Run: headless pygame with SDL's dummy video driver; simulated clock (each Clock.tick advances the game by its frame time, no real sleeping); random seed 0; keys injected as events and as key.get_pressed() state; no mouse input.
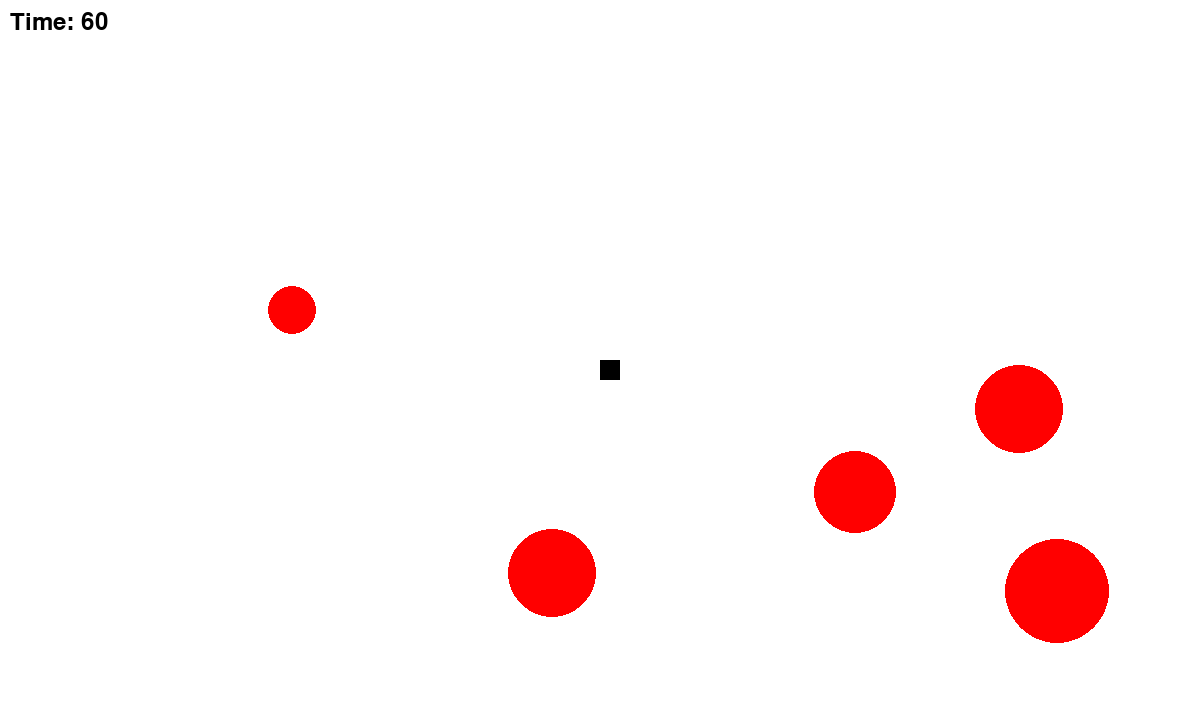
Frame 1 of 4 · flips 1–60 · no input
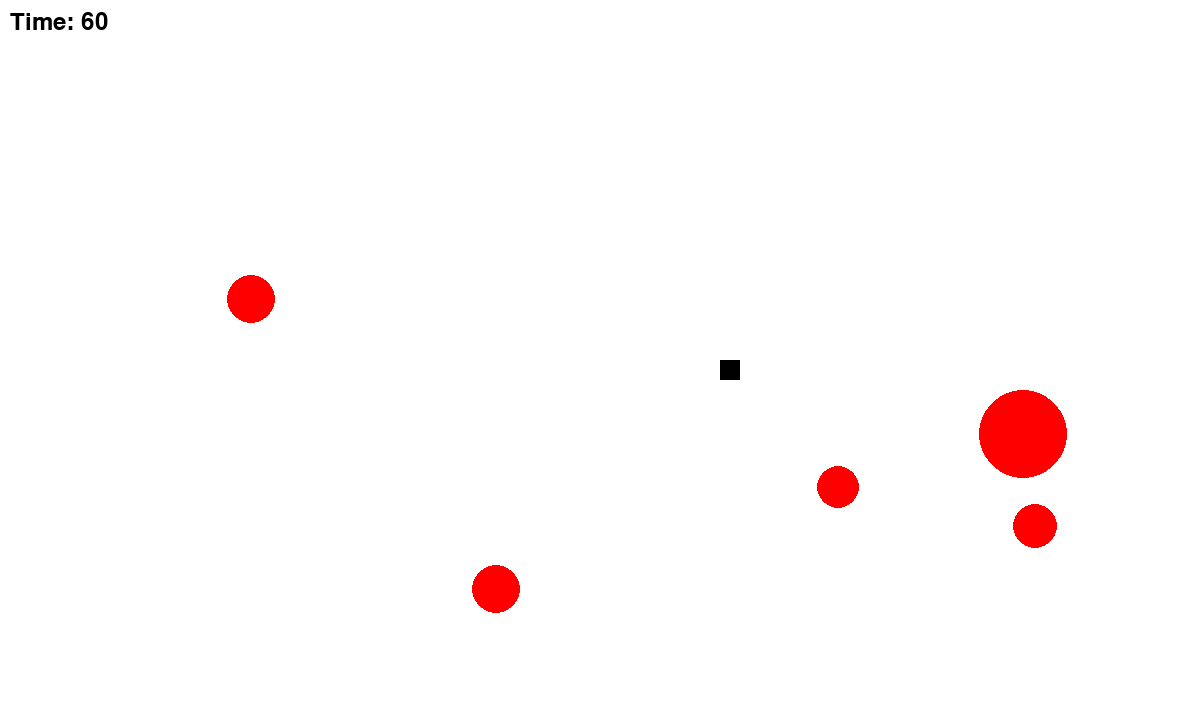
Frame 2 of 4 · flips 61–180 · tapped SPACE, RETURN · held RIGHT (→), D
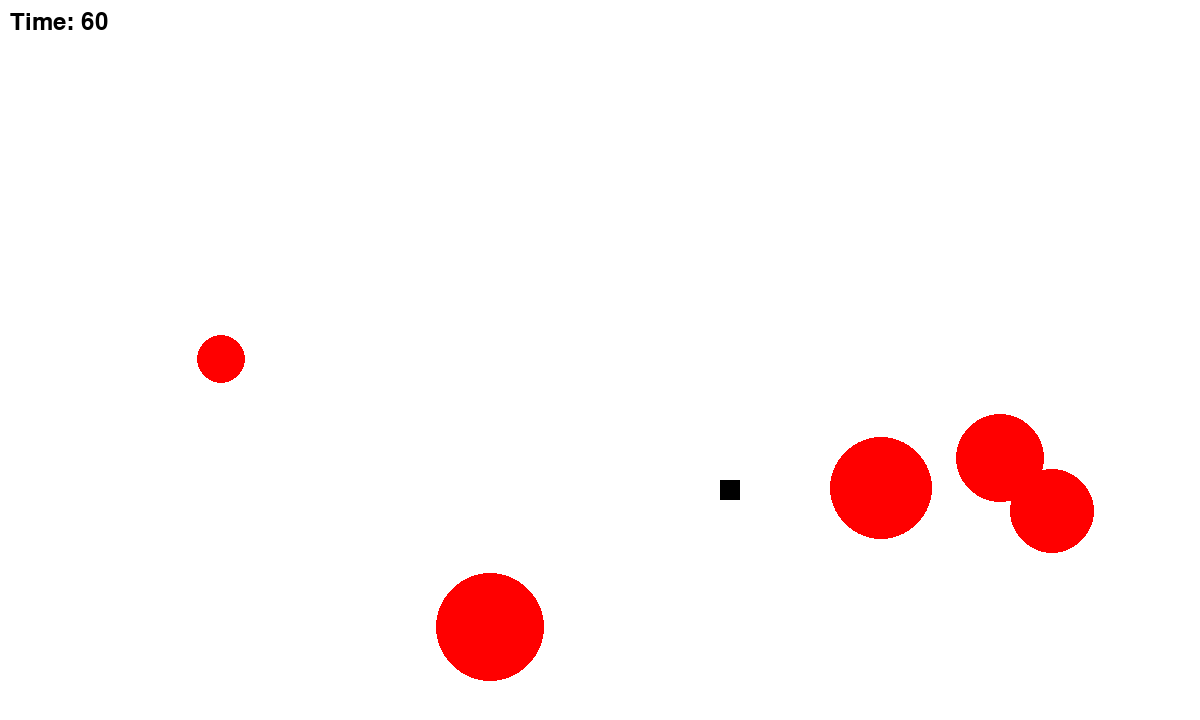
Frame 3 of 4 · flips 181–300 · held DOWN (↓), S
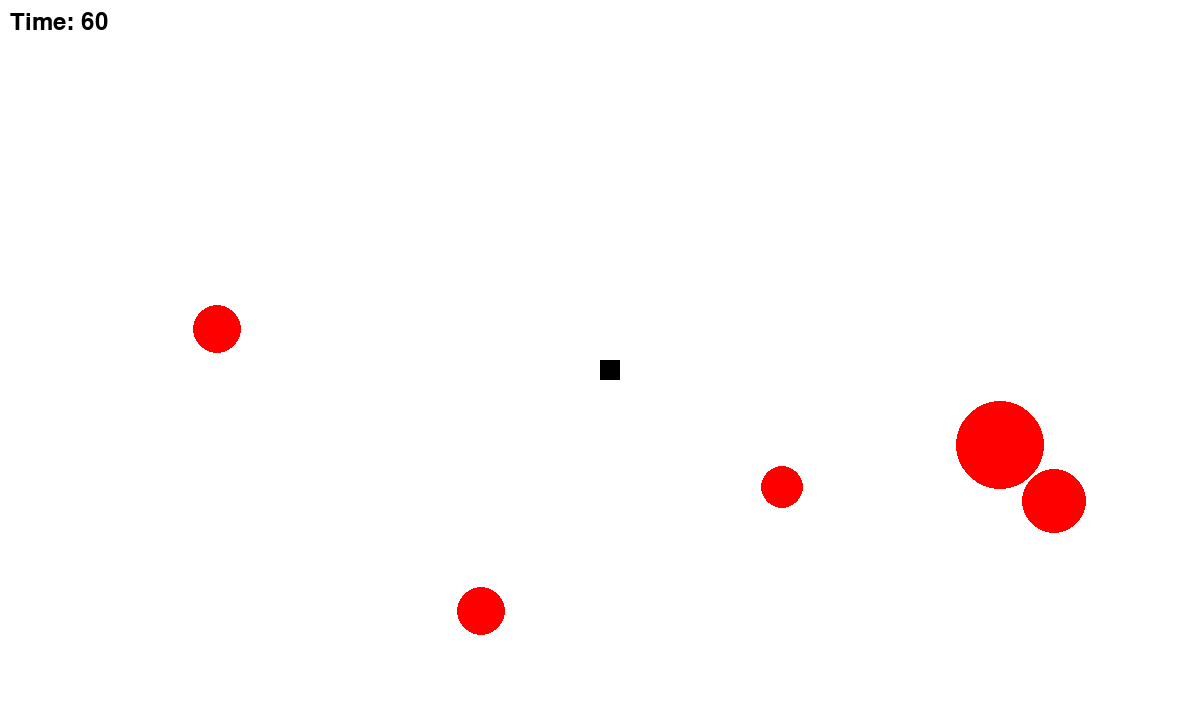
Frame 4 of 4 · flips 301–420 · held LEFT (←), A, UP (↑), W

The pygame program that drew these frames:

import pygame
import random
import pygame.font 

# initialize pygame
pygame.init()

# game window size
width = 1200
height = 720

# create game window
screen = pygame.display.set_mode((width, height))

# player square
square_x = width // 2
square_y = height // 2
square_size = 20
square_speed = 1

# list to store circles
circles = []

# generate random circles  
for i in range(5):
    x = random.randint(0, width - 50)
    y = random.randint(0, height - 50)
    r = random.randint(20, 35)
    circles.append([x, y, r, 0, 0, random.randint(1, 9)])

# game loop
running = True
clock = pygame.time.Clock()
fps = 1000
time = 0
font = pygame.font.Font(None, 36)

while running:
    start_time = clock.tick(fps)
    time += start_time
    remaining_time = max(0, 60 - time // 1000)
    for event in pygame.event.get():
        if event.type == pygame.QUIT:
            running = False

    keys = pygame.key.get_pressed()
    if keys[pygame.K_LEFT]:
        square_x -= square_speed
    if keys[pygame.K_RIGHT]:
        square_x += square_speed
    if keys[pygame.K_UP]:
        square_y -= square_speed
    if keys[pygame.K_DOWN]:
        square_y += square_speed

    # make the square wrap around the screen
    if square_x >= width:
        square_x = 0
    if square_x < 0:
        square_x = width - square_size
    if square_y >= height:
        square_y = 0
    if square_y < 0:
        square_y = height - square_size

    # fill screen with color
    screen.fill((255, 255, 255))

    timer_text = font.render(f"Time: {remaining_time}", True, (0, 0, 0))
    screen.blit(timer_text, (10, 10))

    # draw square
    pygame.draw.rect(screen, (0, 0, 0), (square_x, square_y, square_size, square_size))

    # update and draw circles
    for i, (x, y, r, dx, dy, dr) in enumerate(circles):
        x += dx
        y += dy
        r += dr
        if x + 2 * r >= width or x <= 0:
            dx = -dx
        if y + 2 * r >= height or y <= 0:
            dy = -dy
        if r >= 50 or r <= 20:
            dr = -dr
            dx = random.randint(-1, 1)
            dy = random.randint(-1, 1)
        circles[i] = [x, y, r, dx, dy, dr]
        pygame.draw.circle(screen, (255, 0, 0), (x + r, y + r), r, 0)

    # check collision with circles
    for x, y, r, _, _, _ in circles:
        if (square_x < x + 2 * r) and (square_x + square_size > x) and (square_y < y + 2 * r) and (square_y + square_size > y):
            running = False
        if time >= 60000:  # 60 seconds.
                # display "YOU WIN" message
                text = font.render("YOU WIN!!!", True, (0, 0, 0))
                text_rect = text.get_rect()
                text_x = width // 2 - text_rect.width // 2
                text_y = height // 2 - text_rect.height // 2
                screen.blit(text, [text_x, text_y])
                pygame.display.update()
                running = False
                pygame.time.wait(1000)
        if (square_x < x + 2 * r) and (square_x + square_size > x) and (square_y < y + 2 * r) and (square_y + square_size > y):
            # display "THE END" message
            text = font.render("THE END", True, (0, 0, 0))
            text_rect = text.get_rect()
            text_x = width // 2 - text_rect.width // 2
            text_y = height // 2 - text_rect.height // 2
            screen.blit(text, [text_x, text_y])
            pygame.display.update()
            pygame.time.wait(3000)
            running = False
        
    # update screen
    pygame.display.update()

# quit pygame
pygame.quit()
